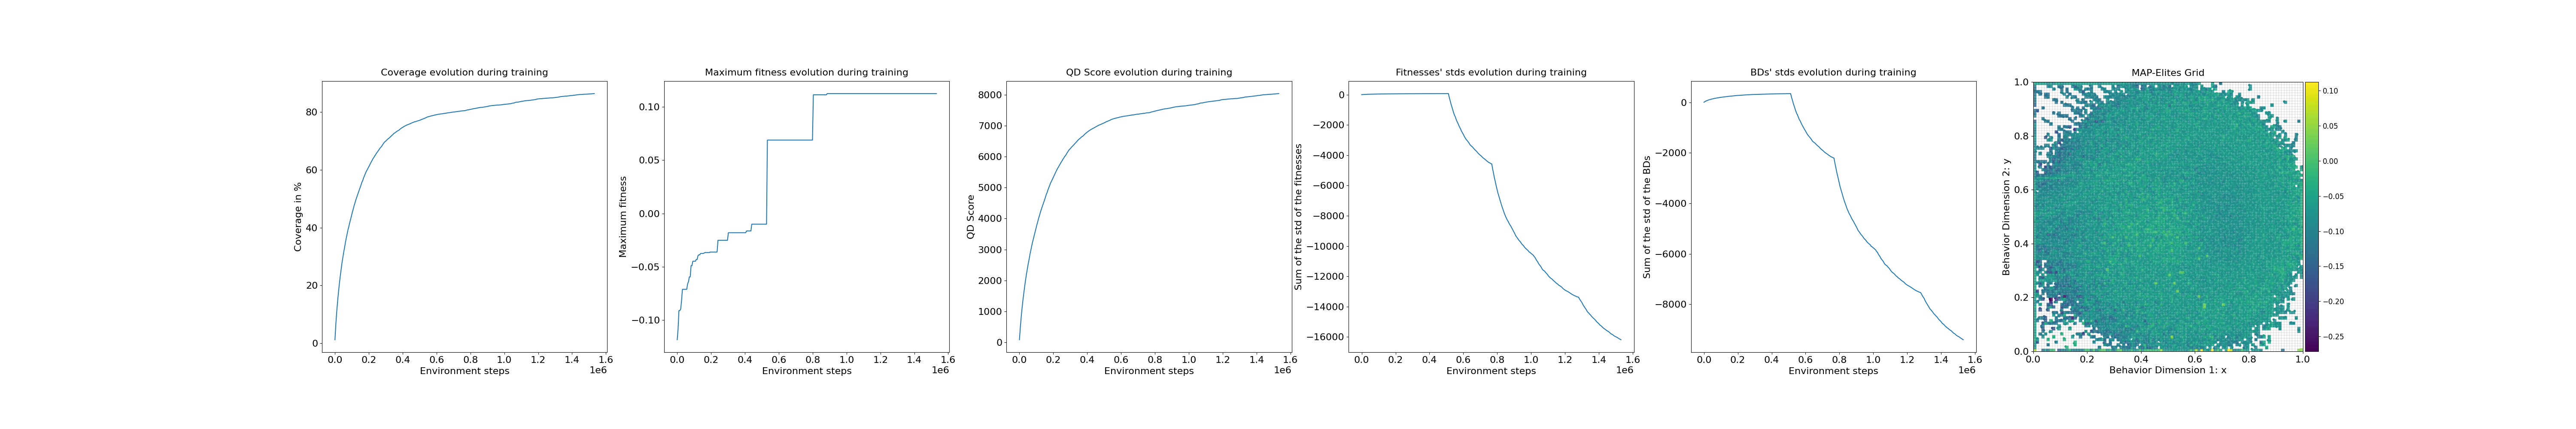

The data file committed next to this chart (first rows):
loop, iteration, qd_score, max_fitness, coverage, std_fitness, std_bd, time
1, 1, 88.67, -0.1184, 1.19, 1.116, 5.303, 3.279
2, 11, 483.1, -0.1083, 6.46, 5.924, 29.1, 0.003744
3, 21, 818.7, -0.09107, 10.79, 9.817, 48.61, 0.005657
4, 31, 1100, -0.09107, 14.35, 13.02, 64.57, 0.003705
5, 41, 1357, -0.0897, 17.51, 15.87, 78.9, 0.003577
6, 51, 1588, -0.08196, 20.34, 18.4, 91.66, 0.00352
7, 61, 1805, -0.07114, 22.96, 20.76, 103.6, 0.003373
8, 71, 2004, -0.07114, 25.33, 23.02, 113.8, 0.003623
9, 81, 2192, -0.07114, 27.58, 25.04, 123.7, 0.003434
10, 91, 2353, -0.07114, 29.44, 26.62, 132.3, 0.003609
11, 101, 2522, -0.07114, 31.37, 28.34, 141, 0.003572
12, 111, 2664, -0.07114, 32.99, 29.77, 148.5, 0.0036
13, 121, 2822, -0.0659, 34.74, 31.26, 156.4, 0.003638
14, 131, 2964, -0.06406, 36.32, 32.69, 163.5, 0.003654
15, 141, 3096, -0.05949, 37.78, 34.05, 170.2, 0.003569
16, 151, 3227, -0.05949, 39.24, 35.3, 176.7, 0.00364
17, 161, 3335, -0.04898, 40.4, 36.42, 181.9, 0.003523
18, 171, 3452, -0.04898, 41.69, 37.55, 187.6, 0.005692
19, 181, 3561, -0.04477, 42.83, 38.55, 192.4, 0.003563
20, 191, 3673, -0.04477, 44.01, 39.6, 197.7, 0.005357
21, 201, 3791, -0.04477, 45.29, 40.81, 203.1, 0.007432
22, 211, 3889, -0.04477, 46.34, 41.75, 207.8, 0.003683
23, 221, 4001, -0.04314, 47.55, 42.88, 213.4, 0.008107
24, 231, 4091, -0.04314, 48.49, 43.62, 217.8, 0.00353
25, 241, 4188, -0.03952, 49.51, 44.56, 222.6, 0.003479
26, 251, 4277, -0.03878, 50.42, 45.37, 226.8, 0.003706
27, 261, 4363, -0.03878, 51.31, 46.19, 230.8, 0.005472
28, 271, 4443, -0.03753, 52.15, 46.95, 234.5, 0.004142
29, 281, 4524, -0.03753, 52.97, 47.74, 238.1, 0.003544
30, 291, 4606, -0.03753, 53.82, 48.52, 241.9, 0.006654
31, 301, 4692, -0.03753, 54.71, 49.26, 246, 0.003587
32, 311, 4783, -0.03713, 55.67, 50.16, 250.4, 0.003689
33, 321, 4846, -0.03666, 56.29, 50.73, 253.1, 0.00347
34, 331, 4935, -0.03666, 57.21, 51.61, 257.4, 0.003523
35, 341, 5007, -0.03666, 57.93, 52.35, 260.9, 0.005548
36, 351, 5080, -0.03666, 58.67, 53.06, 264.5, 0.003604
37, 361, 5155, -0.03666, 59.41, 53.7, 267.6, 0.003642
38, 371, 5209, -0.03666, 59.93, 54.13, 269.9, 0.004022
39, 381, 5270, -0.03621, 60.52, 54.63, 272.5, 0.003618
40, 391, 5327, -0.03621, 61.06, 55.08, 275, 0.003525
41, 401, 5388, -0.03621, 61.66, 55.59, 277.6, 0.00352
42, 411, 5450, -0.03621, 62.28, 56.15, 280.6, 0.005347
43, 421, 5509, -0.03621, 62.86, 56.74, 282.8, 0.005471
44, 431, 5563, -0.03621, 63.38, 57.25, 285.1, 0.003568
45, 441, 5623, -0.03621, 63.97, 57.77, 287.7, 0.003412
46, 451, 5665, -0.03621, 64.36, 58.13, 289.7, 0.003565
47, 461, 5719, -0.03621, 64.9, 58.52, 292.2, 0.003482
48, 471, 5763, -0.02515, 65.31, 58.81, 294, 0.003569
49, 481, 5817, -0.02515, 65.84, 59.23, 296.4, 0.003645
50, 491, 5856, -0.02515, 66.2, 59.56, 298.1, 0.00348
51, 501, 5906, -0.02515, 66.68, 60.05, 300.1, 0.003551
52, 511, 5948, -0.02515, 67.07, 60.35, 301.9, 0.008009
53, 521, 5997, -0.02515, 67.54, 60.75, 304.3, 0.003532
54, 531, 6030, -0.02515, 67.84, 61.07, 305.8, 0.005758
55, 541, 6073, -0.02515, 68.23, 61.43, 307.3, 0.005018
56, 551, 6123, -0.02515, 68.72, 61.86, 309.5, 0.005791
57, 561, 6166, -0.02515, 69.13, 62.12, 311.6, 0.005504
58, 571, 6212, -0.02515, 69.57, 62.55, 313.7, 0.003405
59, 581, 6241, -0.02515, 69.83, 62.8, 314.7, 0.003778
60, 591, 6270, -0.01807, 70.08, 62.96, 315.7, 0.003547
... 240 more rows
